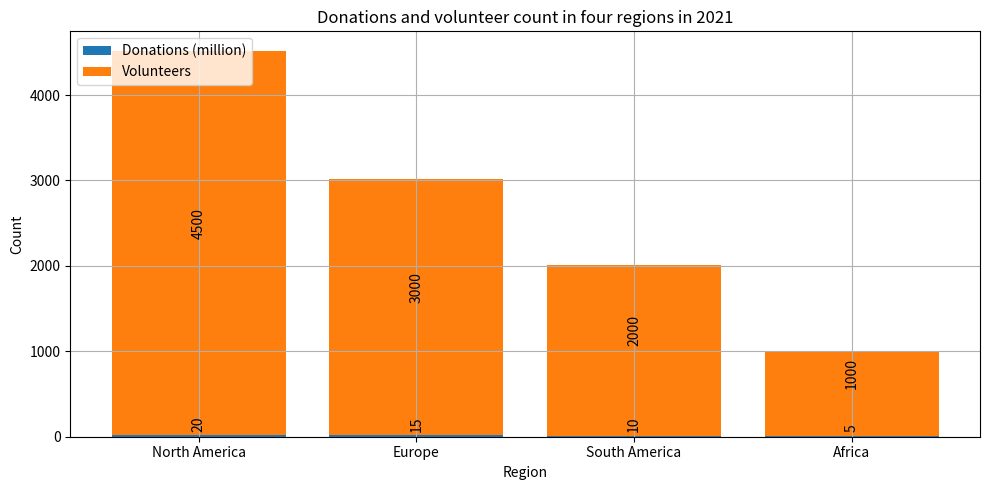

Recreate this plot in Python. (Note: this script raises an exception after producing the figure.)

import matplotlib.pyplot as plt
import numpy as np

fig = plt.figure(figsize=(10,5))
ax = fig.add_subplot(111)

region = ["North America","Europe","South America","Africa"]
donations = [20, 15, 10, 5]
volunteers = [4500, 3000, 2000, 1000]

bar1 = ax.bar(region, donations, label="Donations (million)", bottom=0)
bar2 = ax.bar(region, volunteers, bottom=donations, label="Volunteers")

ax.set_title("Donations and volunteer count in four regions in 2021")
ax.set_xlabel("Region")
ax.set_ylabel("Count")
ax.legend(loc=2)

ax.set_xticks(region)
ax.grid(True)

for bar1, bar2 in zip(bar1, bar2):
    y1 = bar1.get_height()
    y2 = bar2.get_height()
    ax.annotate('{}'.format(y1), xy=(bar1.get_x() + bar1.get_width()/2, y1/2), xytext=(0, 3), textcoords="offset points", ha='center', va='bottom', rotation=90)
    ax.annotate('{}'.format(y2), xy=(bar2.get_x() + bar2.get_width()/2, y1+y2/2), xytext=(0, 3), textcoords="offset points", ha='center', va='bottom', rotation=90)

plt.tight_layout()
plt.savefig('Bar Chart/png/494.png')
plt.clf()
